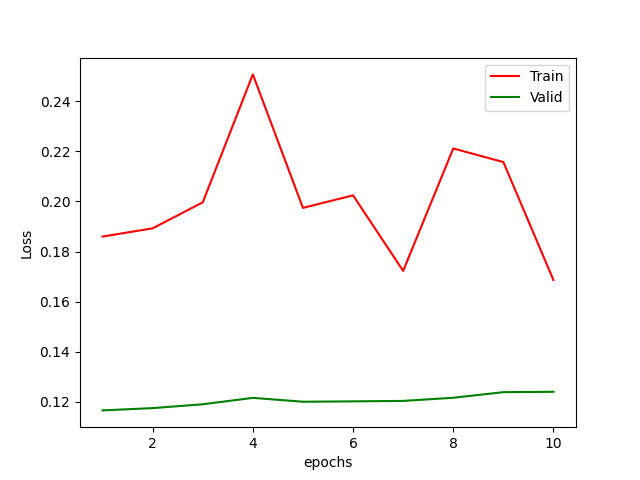

The data file committed next to this chart (first rows):
epoch, Training Loss, Validation Loss
1, 0.186, 0.1165
2, 0.1893, 0.1175
3, 0.1996, 0.119
4, 0.2507, 0.1215
5, 0.1974, 0.12
6, 0.2024, 0.1202
7, 0.1723, 0.1203
8, 0.2212, 0.1216
9, 0.2157, 0.1238
10, 0.1686, 0.124
